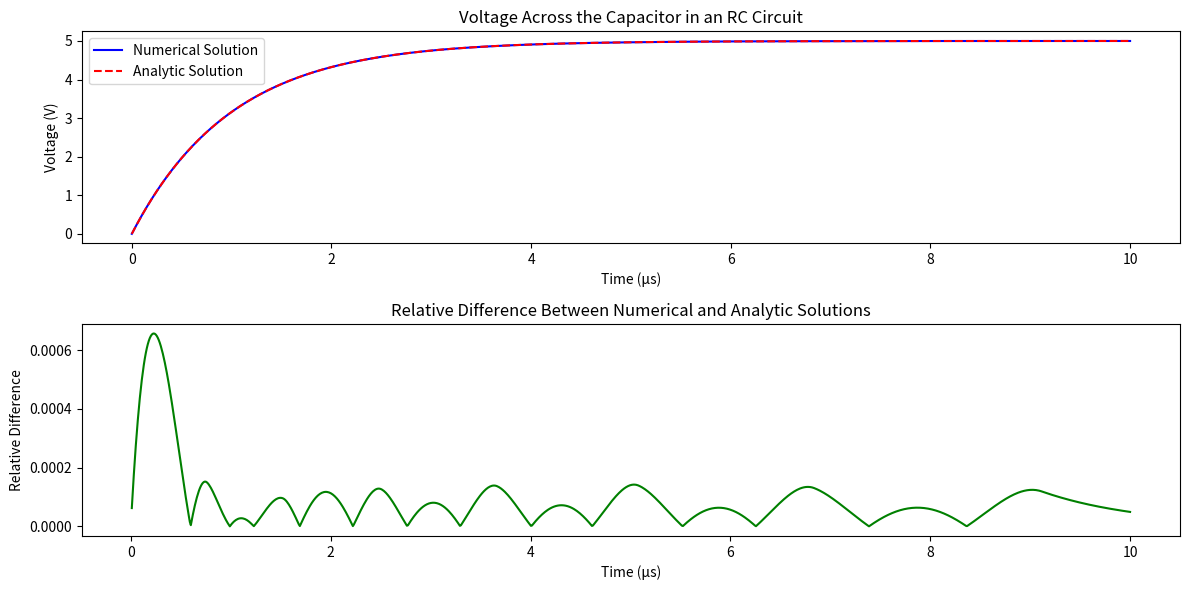

Write Python code to recreate this figure.
import numpy as np
import matplotlib.pyplot as plt
from scipy.integrate import solve_ivp

R = 1e3  # rezistor
C = 1e-9  # capacitor
V_in = 5  # input voltage=5
t_end = 10e-6  # 10 microseconds

t_span = (0, t_end)  # voltage calc
t_eval = np.linspace(0, t_end, 1000)    # evenly spaced points for the time

# how fast the voltage across the capacitor is changing at any moment.(in RC circuit)


def rc_circuit(t, V_C):
    return (V_in - V_C) / (R * C)


# solve_ivp solves the differential equation.
# rc_circuit is the equation to solve.
# [0] is the initial voltage across the capacitor (starting at 0).
# t_eval is the list of time points where we want to find the voltage.
sol = solve_ivp(rc_circuit, t_span, [0], t_eval=t_eval)

t_numeric = sol.t  # The time points from the numerical solution.
V_C_numeric = sol.y[0]

V_C_analytic = V_in * (1 - np.exp(-t_numeric / (R * C)))

relative_difference = np.abs(V_C_numeric - V_C_analytic) / V_C_analytic
#
plt.figure(figsize=(12, 6))


#
plt.subplot(2, 1, 1)
plt.plot(t_numeric * 1e6, V_C_numeric,
         label='Numerical Solution', color='blue')
plt.plot(t_numeric * 1e6, V_C_analytic, '--',
         label='Analytic Solution', color='red')
plt.title('Voltage Across the Capacitor in an RC Circuit')
plt.xlabel('Time (μs)')
plt.ylabel('Voltage (V)')
plt.legend()
#


plt.subplot(2, 1, 2)
plt.plot(t_numeric * 1e6, relative_difference,
         label='Relative Difference', color='green')
plt.title('Relative Difference Between Numerical and Analytic Solutions')
plt.xlabel('Time (μs)')
plt.ylabel('Relative Difference')

plt.tight_layout()
plt.show()
